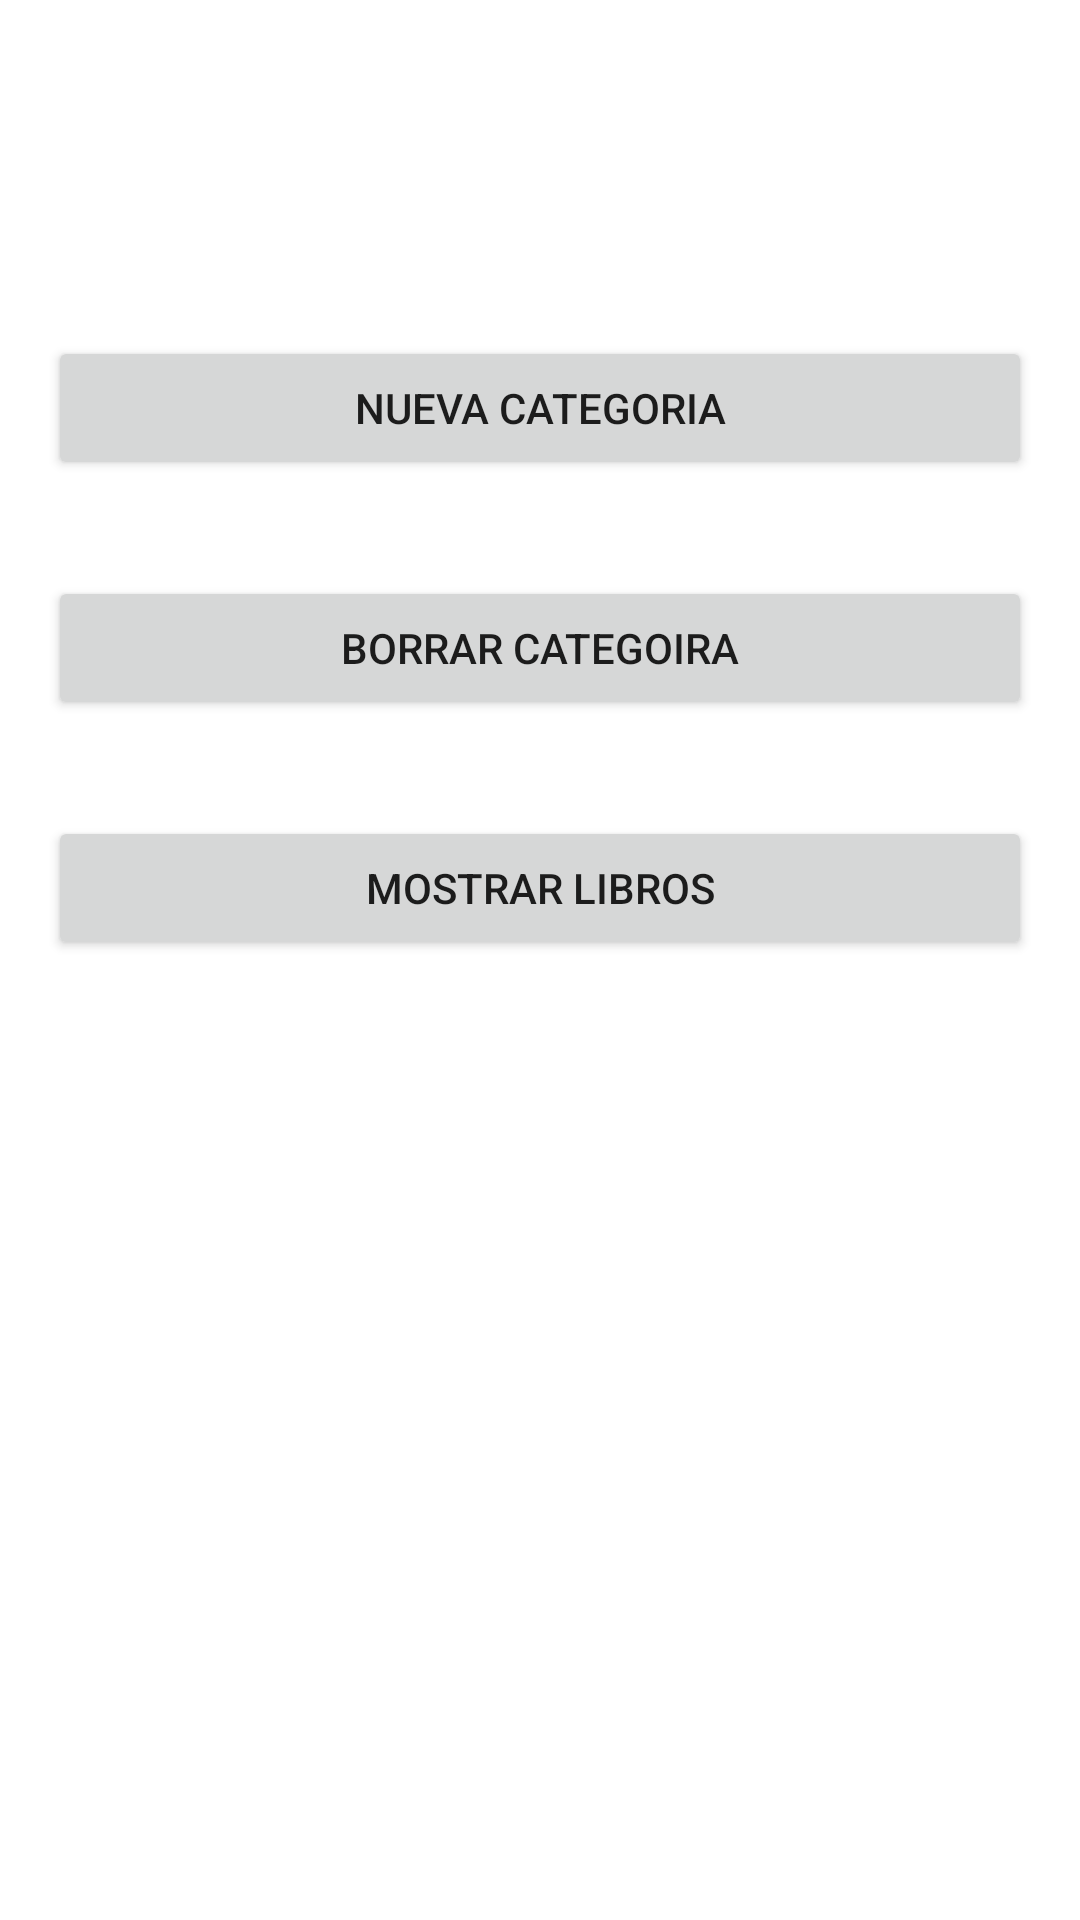

Layout XML and referenced resources for this Android screen:
<!-- AndroidManifest.xml: application theme Theme.BibliotecaRaul -->
<!-- res/layout/activity_main.xml -->
<?xml version="1.0" encoding="utf-8"?>
<androidx.constraintlayout.widget.ConstraintLayout xmlns:android="http://schemas.android.com/apk/res/android"
    xmlns:app="http://schemas.android.com/apk/res-auto"
    xmlns:tools="http://schemas.android.com/tools"
    android:layout_width="match_parent"
    android:layout_height="match_parent"
    tools:context=".utilidades.MainActivity">

    <Button
        android:id="@+id/btn_new_category"
        android:layout_width="0dp"
        android:layout_height="wrap_content"
        android:layout_marginStart="16dp"
        android:layout_marginTop="112dp"
        android:layout_marginEnd="16dp"
        android:text="@string/nueva_categoria"
        android:onClick="nuevaCategoria"
        app:layout_constraintEnd_toEndOf="parent"
        app:layout_constraintHorizontal_bias="0.0"
        app:layout_constraintStart_toStartOf="parent"
        app:layout_constraintTop_toTopOf="parent" />

    <Button
        android:id="@+id/btn_delete_category"
        android:layout_width="0dp"
        android:layout_height="wrap_content"
        android:layout_marginTop="32dp"
        android:onClick="borrarCategoria"
        android:text="@string/borrar_categoira"
        app:layout_constraintEnd_toEndOf="@+id/btn_new_category"
        app:layout_constraintStart_toStartOf="@+id/btn_new_category"
        app:layout_constraintTop_toBottomOf="@+id/btn_new_category" />

    <Button
        android:id="@+id/btn_shows_books"
        android:layout_width="0dp"
        android:layout_height="wrap_content"
        android:layout_marginTop="32dp"
        android:onClick="mostrarLibros"
        android:text="@string/mostrar_libros"
        app:layout_constraintEnd_toEndOf="@+id/btn_delete_category"
        app:layout_constraintStart_toStartOf="@+id/btn_delete_category"
        app:layout_constraintTop_toBottomOf="@+id/btn_delete_category" />
</androidx.constraintlayout.widget.ConstraintLayout>
<!-- resources referenced by this layout -->
<resources>
  <string name="borrar_categoira">BORRAR CATEGOIRA</string>
  <string name="mostrar_libros">MOSTRAR LIBROS</string>
  <string name="nueva_categoria">NUEVA CATEGORIA</string>
  <style name="Theme.BibliotecaRaul" parent="Theme.MaterialComponents.DayNight.DarkActionBar">
          
          <item name="colorPrimary">@color/purple_500</item>
          <item name="colorPrimaryVariant">@color/purple_700</item>
          <item name="colorOnPrimary">@color/white</item>
          
          <item name="colorSecondary">@color/teal_200</item>
          <item name="colorSecondaryVariant">@color/teal_700</item>
          <item name="colorOnSecondary">@color/black</item>
          
          <item name="android:statusBarColor" tools:targetApi="l">?attr/colorPrimaryVariant</item>
          
      </style>
  <!-- not gathered from this repository: default colours our renderer supplied (Android Studio template values) -->
  <color name="purple_500">#FF6200EE</color>
  <color name="purple_700">#FF3700B3</color>
  <color name="teal_200">#FF03DAC5</color>
  <color name="teal_700">#FF018786</color>
  <color name="black">#FF000000</color>
  <color name="white">#FFFFFFFF</color>
</resources>
